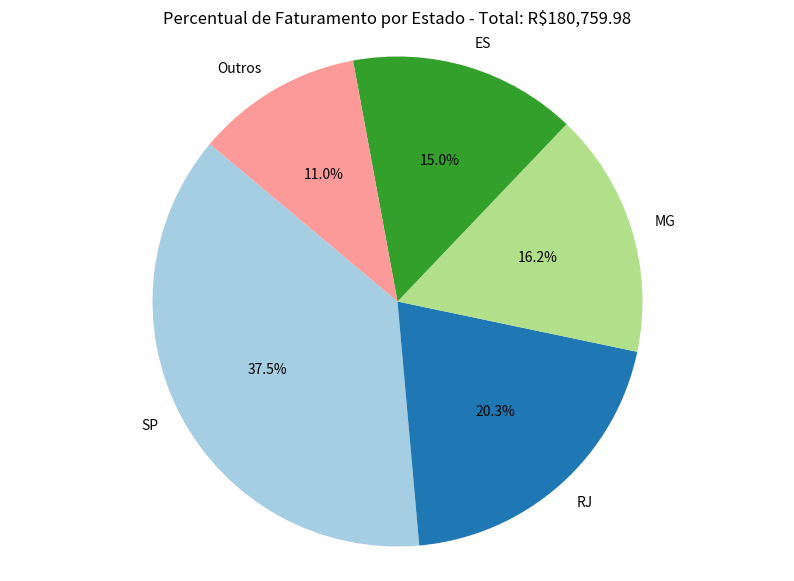

The script that saved this image:
import pandas as pd
import matplotlib.pyplot as plt
import os
from datetime import datetime

def calcular_percentuais(faturamento_por_estado):
    df = pd.DataFrame(faturamento_por_estado.items(), columns=['Estado', 'Faturamento'])
    
    total_faturamento = df['Faturamento'].sum()
    
    df['Percentual'] = (df['Faturamento'] / total_faturamento) * 100

    print(df)

    return df, total_faturamento

def gerar_grafico_pizza(df, total_faturamento, diretorio):
    data_atual = datetime.now().strftime("%d-%m-%Y")
    nome_arquivo = f'percentuais_{data_atual}.png'

    if not os.path.exists(diretorio):
        os.makedirs(diretorio)

    caminho_arquivo = os.path.join(diretorio, nome_arquivo)

    plt.figure(figsize=(10, 7))
    plt.pie(df['Percentual'], labels=df['Estado'], autopct='%1.1f%%', startangle=140, colors=plt.cm.Paired(range(len(df))))
    plt.title(f'Percentual de Faturamento por Estado - Total: R${total_faturamento:,.2f}')
    plt.axis('equal')  

    plt.savefig(caminho_arquivo)
    
    plt.show()

def main():
    faturamento_por_estado = {
        'SP': 67836.43,
        'RJ': 36678.66,
        'MG': 29229.88,
        'ES': 27165.48,
        'Outros': 19849.53
    }
    
    diretorio_salvar = 'graficos' 

    df, total_faturamento = calcular_percentuais(faturamento_por_estado)
    
    gerar_grafico_pizza(df, total_faturamento, diretorio_salvar)

if __name__ == "__main__":
    main()
